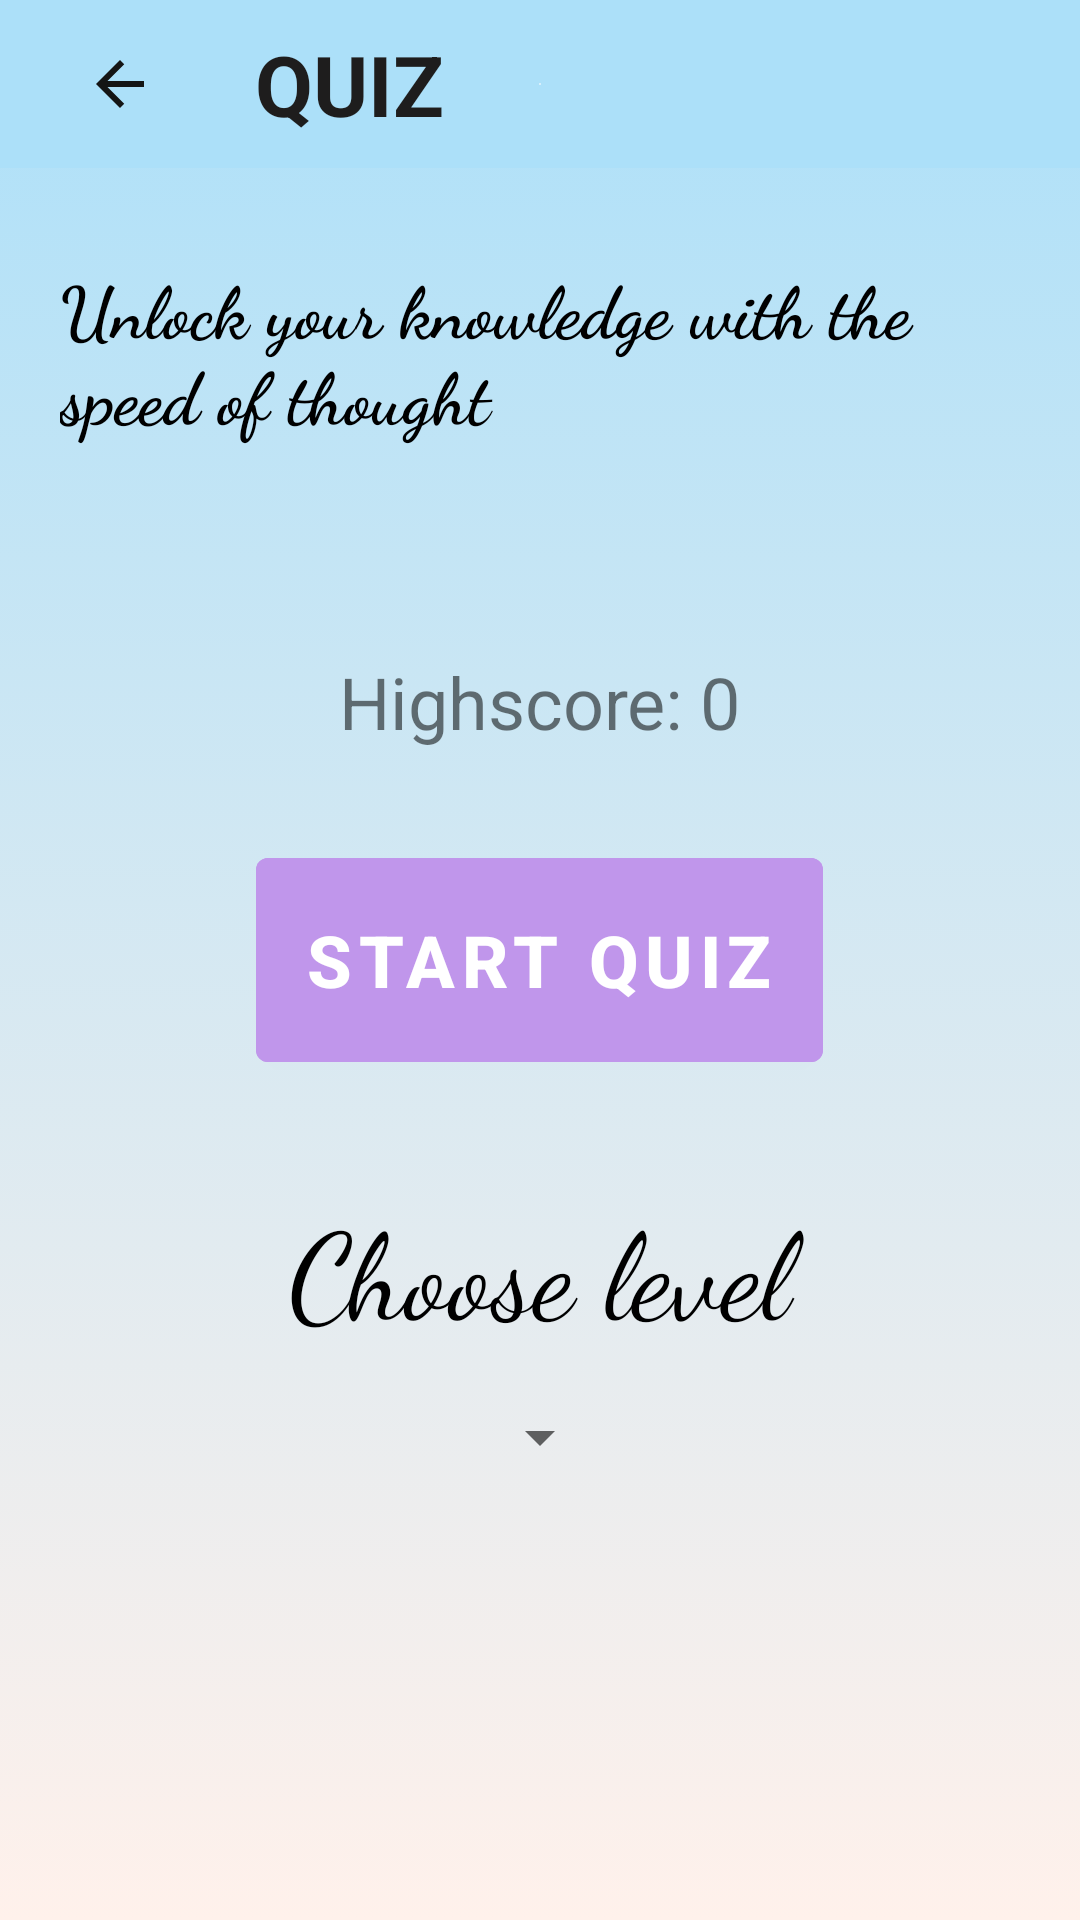

Reconstruct the res/layout file that produces this screen, plus the resources it refers to.
<!-- AndroidManifest.xml: application theme Theme.Phpandmysqltutorial -->
<!-- res/layout/activity_main3.xml -->
<?xml version="1.0" encoding="utf-8"?>
<RelativeLayout xmlns:android="http://schemas.android.com/apk/res/android"
    xmlns:app="http://schemas.android.com/apk/res-auto"
    xmlns:tools="http://schemas.android.com/tools"
    android:layout_width="match_parent"
    android:layout_height="match_parent"
    android:background="@drawable/gradient_background"
    tools:context=".MainActivity">

    <androidx.appcompat.widget.Toolbar
        android:id="@+id/toolbar7"
        android:layout_width="match_parent"
        android:layout_height="wrap_content"
        android:background="@drawable/colour"
        android:minHeight="?attr/actionBarSize"
        android:textAlignment="center"
        android:theme="?attr/actionBarTheme">

        <ImageButton
            android:id="@+id/imageButton4"
            android:layout_width="48dp"
            android:layout_height="48dp"
            android:layout_gravity="start"
            android:background="@drawable/colour"
            android:contentDescription="@string/app_name"
            android:minHeight="48dp"
            app:srcCompat="@drawable/ic_back_24" />

        <TextView
            android:layout_width="match_parent"
            android:layout_height="wrap_content"
            android:layout_gravity="center"
            android:text="   QUIZ"
            android:textColor="#1E1D1D"
            android:textSize="28dp"
            android:textStyle="bold" />


    </androidx.appcompat.widget.Toolbar>


    <TextView
        android:layout_width="match_parent"
        android:layout_height="wrap_content"
        android:layout_below="@+id/toolbar7"
        android:layout_marginTop="10dp"
        android:fontFamily="cursive"
        android:padding="20dp"
        android:text="Unlock your knowledge with the speed of thought"
        android:textAppearance="@style/TextAppearance.AppCompat.Medium"
        android:textColor="@color/black"
        android:textSize="24sp"
        android:textStyle="bold" />

    <Space
        android:layout_width="match_parent"
        android:layout_height="20dp"/>

    <TextView
        android:id="@+id/text_view_highscore"
        android:layout_width="wrap_content"
        android:layout_height="wrap_content"
        android:layout_above="@+id/button_start_quiz"
        android:layout_centerHorizontal="true"
        android:layout_marginBottom="30dp"
        android:text="Highscore: 0"
        android:textSize="24sp" />

    <Space
        android:layout_width="match_parent"
        android:layout_height="20dp"/>


    <Button
        android:id="@+id/button_start_quiz"
        android:layout_width="wrap_content"
        android:layout_height="80dp"
        android:layout_centerInParent="true"
        android:backgroundTint="@color/purple"
        android:text="START QUIZ"
        android:textColor="@color/white"
        android:textSize="24sp"
        android:textStyle="bold" />

    <TextView
        android:id="@+id/textView4"
        android:layout_width="253dp"
        android:layout_height="92dp"
        android:layout_below="@+id/button_start_quiz"
        android:layout_centerInParent="true"
        android:layout_marginTop="3dp"
        android:fontFamily="cursive"
        android:paddingTop="32dp"
        android:text="Choose level"
        android:textAlignment="center"
        android:textColor="@color/black"
        android:textSize="40dp" />

    <Spinner
        android:id="@+id/spinner_difficulty"
        android:layout_width="wrap_content"
        android:layout_height="wrap_content"
        android:layout_below="@id/textView4"
        android:layout_centerInParent="true"
        android:contentDescription="@string/app_name"
        android:minHeight="48dp" />


</RelativeLayout>
<!-- resources referenced by this layout -->
<resources>
  <color name="black">#FF000000</color>
  <color name="purple">#C096EB</color>
  <color name="white">#FFFFFFFF</color>
  <!-- drawable colour (drawable) -->
  <?xml version="1.0" encoding="utf-8"?>
  <selector xmlns:android="http://schemas.android.com/apk/res/android">
      <item>
          <shape>
  
              <gradient android:angle="90"
                  android:startColor="#FFFEFF"
                  android:endColor="#ace0f9"
                  android:type="radial"/>
  
          </shape>
  
  
      </item>
  </selector>
  <!-- drawable gradient_background (drawable) -->
  <?xml version="1.0" encoding="utf-8"?>
  <selector xmlns:android="http://schemas.android.com/apk/res/android">
      <item>
          <shape>
  
              <gradient android:angle="90"
                  android:startColor="#fff1eb"
                  android:endColor="#ace0f9"
                  android:type="linear"/>
  
          </shape>
  
  
      </item>
  
  </selector>
  <!-- drawable ic_back_24 (drawable) -->
  <vector android:autoMirrored="true" android:height="24dp"
      android:tint="#141515" android:viewportHeight="24"
      android:viewportWidth="24" android:width="24dp" xmlns:android="http://schemas.android.com/apk/res/android">
      <path android:fillColor="@android:color/white" android:pathData="M20,11H7.83l5.59,-5.59L12,4l-8,8 8,8 1.41,-1.41L7.83,13H20v-2z"/>
  </vector>
  <string name="app_name">phpandmysqltutorial</string>
  <style name="Theme.Phpandmysqltutorial" parent="Theme.MaterialComponents.DayNight.DarkActionBar">
          
          <item name="colorPrimary">@color/purple_500</item>
          <item name="colorPrimaryVariant">@color/purple_700</item>
          <item name="colorOnPrimary">@color/white</item>
          
          <item name="colorSecondary">@color/teal_200</item>
          <item name="colorSecondaryVariant">@color/teal_700</item>
          <item name="colorOnSecondary">@color/black</item>
          
          <item name="android:statusBarColor">?attr/colorPrimaryVariant</item>
          
      </style>
  <color name="purple_500">#FF6200EE</color>
  <color name="purple_700">#FF3700B3</color>
  <color name="teal_200">#FF03DAC5</color>
  <color name="teal_700">#FF018786</color>
</resources>
